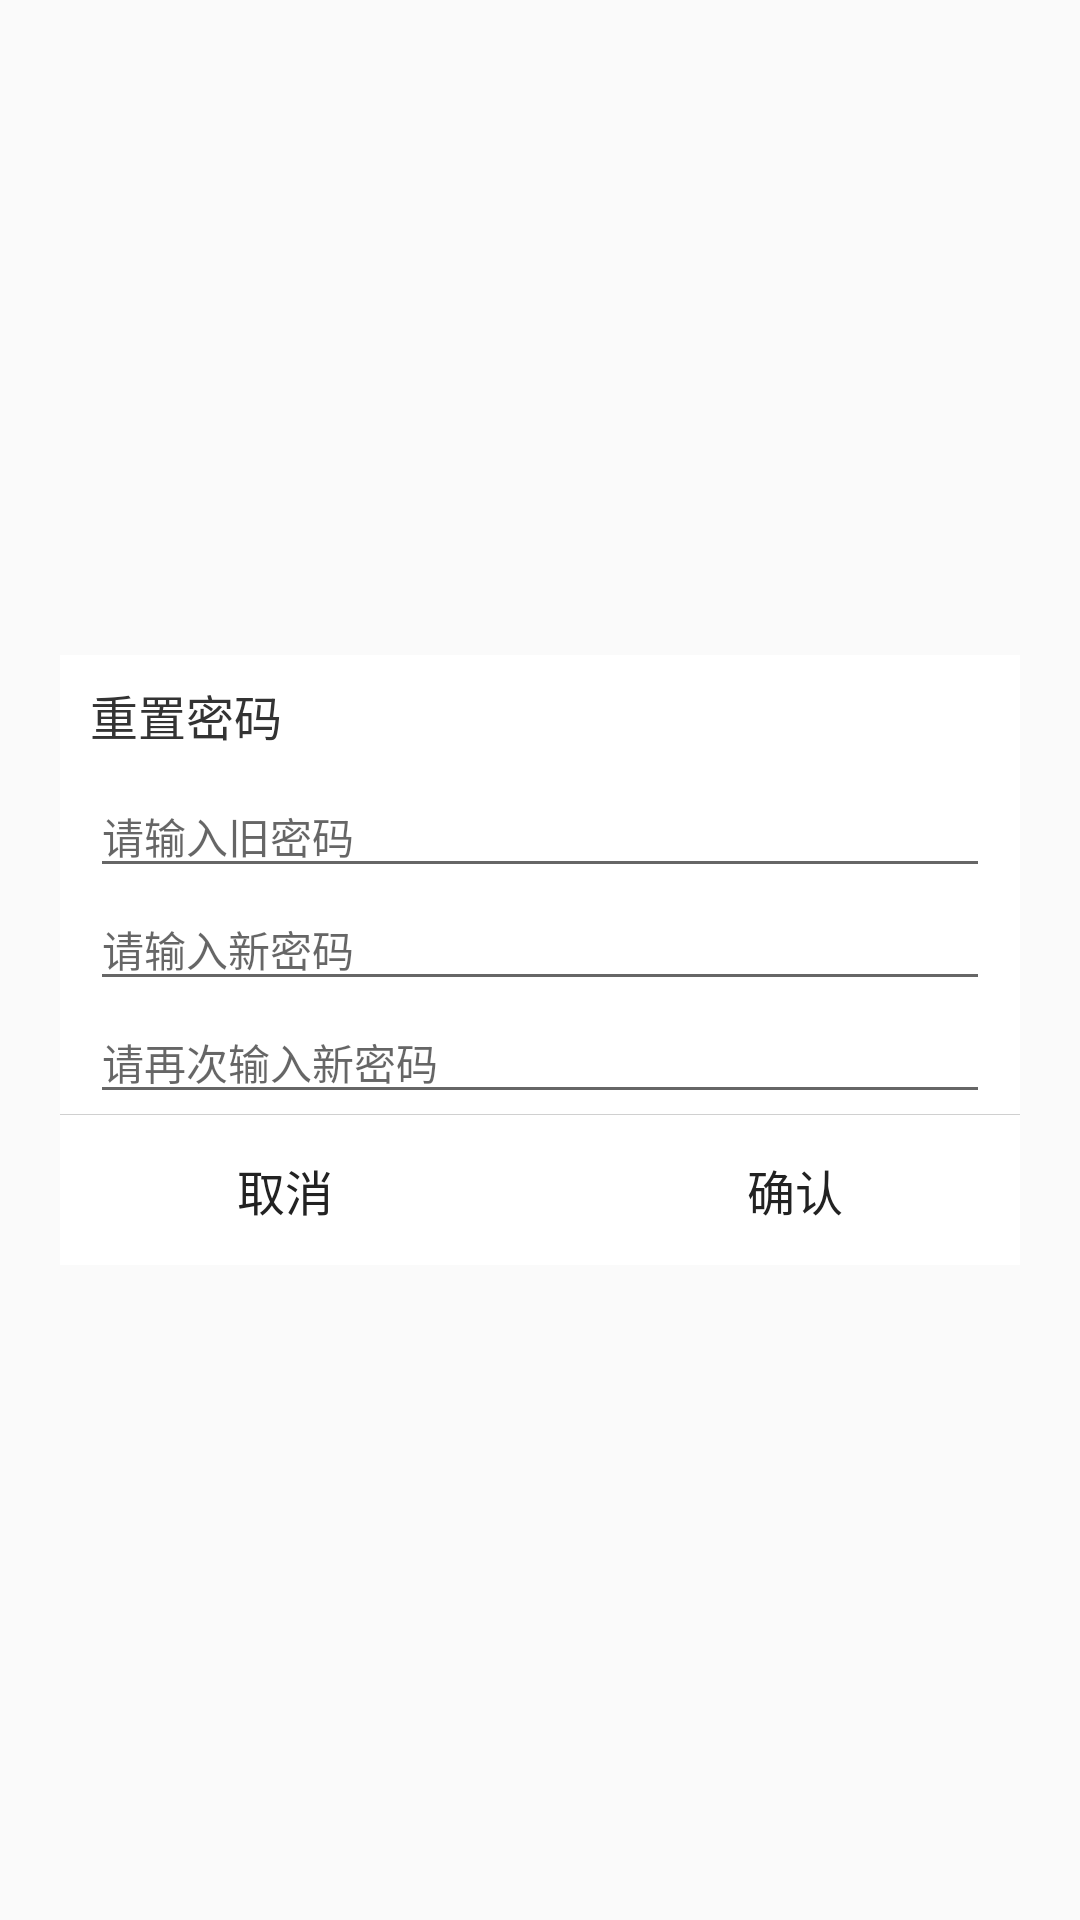

Here is an Android app screen rendered from its layout file. Give the layout XML and the strings, colors and styles it references.
<!-- AndroidManifest.xml: application theme AppTheme -->
<!-- res/layout/dialog_update_psw.xml -->
<?xml version="1.0" encoding="utf-8"?>
<FrameLayout xmlns:android="http://schemas.android.com/apk/res/android"
    android:layout_width="fill_parent"
    android:layout_height="fill_parent"
    android:clickable="true"
    android:orientation="vertical"
    android:padding="20.0dip" >

    <LinearLayout
        android:layout_width="fill_parent"
        android:layout_height="wrap_content"
        android:layout_gravity="center"
        android:background="#ffffff"
        android:orientation="vertical" >

        <TextView
            android:id="@+id/tv_dialog_title_dup"
            android:layout_width="fill_parent"
            android:layout_height="40dp"
            android:layout_marginLeft="10dp"
            android:gravity="center|left"
            android:text="重置密码"
            android:textSize="16sp"
            android:textColor="@color/colorTextDark"
            android:visibility="visible" />

        <LinearLayout
            android:id="@+id/content"
            android:layout_width="fill_parent"
            android:layout_height="wrap_content"
            android:orientation="vertical">

            <EditText
                android:id="@+id/et_old_psw"
                android:layout_width="match_parent"
                android:layout_height="wrap_content"
                android:layout_marginRight="10dp"
                android:layout_marginLeft="10dp"
                android:gravity="left|center"
                android:hint="请输入旧密码"
                android:inputType="textPassword"
                android:textSize="14sp"
                android:textColor="@color/colorTextHint"/>

            <EditText
                android:id="@+id/et_new_psw"
                android:layout_width="match_parent"
                android:layout_height="wrap_content"
                android:layout_marginRight="10dp"
                android:layout_marginLeft="10dp"
                android:gravity="left|center"
                android:hint="请输入新密码"
                android:inputType="textPassword"
                android:textSize="14sp"
                android:textColor="@color/colorTextHint"/>

            <EditText
                android:id="@+id/et_new_psw_again"
                android:layout_width="match_parent"
                android:layout_height="wrap_content"
                android:layout_marginRight="10dp"
                android:layout_marginLeft="10dp"
                android:gravity="left|center"
                android:hint="请再次输入新密码"
                android:inputType="textPassword"
                android:textSize="14sp"
                android:textColor="@color/colorTextHint"/>

        </LinearLayout>

        <View
            android:layout_width="fill_parent"
            android:layout_height="1.0px"
            android:background="#ffd0d0d0" />

        <LinearLayout
            android:layout_width="fill_parent"
            android:layout_height="50.0dip"
            android:layout_gravity="bottom"
            android:gravity="center"
            android:orientation="horizontal" >

            <Button
                android:id="@+id/btn_cancel_dup"
                android:layout_width="0dp"
                android:layout_weight="1"
                android:layout_height="30dp"
                android:gravity="center"
                android:text="取消"
                android:textSize="16sp"
                android:textColor="@color/colorPrimaryDark"
                android:background="@null"
                />

            <Button
                android:id="@+id/btn_ok_dup"
                android:layout_width="0dp"
                android:layout_weight="1"
                android:layout_height="30dp"
                android:layout_marginLeft="20.0dip"
                android:gravity="center"
                android:text="确认"
                android:textSize="16sp"
                android:textColor="@color/colorPrimaryDark"
                android:background="@null"/>
        </LinearLayout>
    </LinearLayout>

</FrameLayout>
<!-- resources referenced by this layout -->
<resources>
  <color name="colorPrimaryDark">#222222</color>
  <color name="colorTextDark">#333333</color>
  <color name="colorTextHint">#999999</color>
  <style name="AppTheme" parent="Theme.AppCompat.Light.DarkActionBar">
          
          <item name="colorPrimary">@color/colorPrimary</item>
          <item name="colorPrimaryDark">@color/colorPrimaryDark</item>
          <item name="colorAccent">@color/colorAccent</item>
      </style>
  <color name="colorPrimary">#fde700</color>
  <color name="colorAccent">#fde700</color>
</resources>
